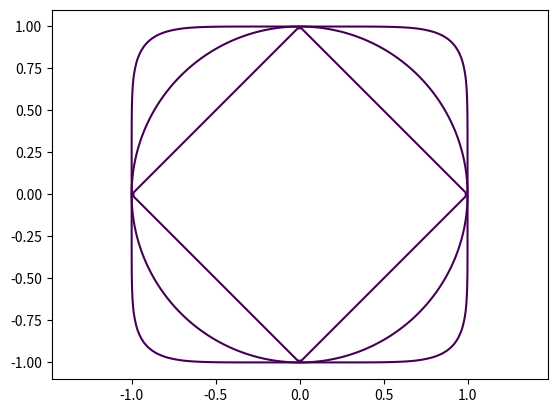
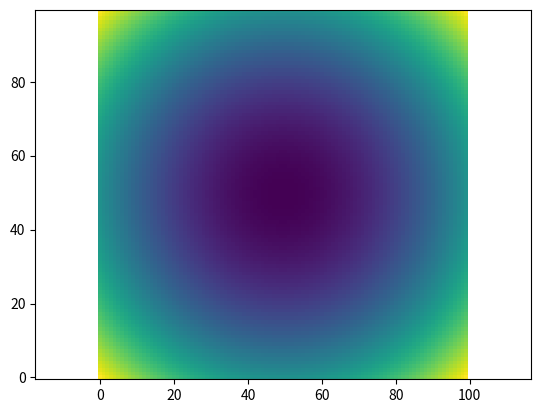

Generate these figures, in order, with matplotlib:
import numpy as np
import matplotlib.pyplot as plt
# https://matplotlib.org/stable/api/_as_gen/matplotlib.pyplot.contour.html?highlight=pyplot%20contour#matplotlib.pyplot.contour

r = 0.6
x = np.linspace(-1.1, 1.1, 100)
y = np.linspace(-1.1, 1.1, 100)
X, Y = np.meshgrid(x,y)
F = X**2 + Y**2 - r**2
# plt.contour(X,Y,F,[0])
# plt.axis('equal')
# plt.show()

a,b = 0,0
r = 1

x_value = list(x) 
y_value = list(x)
# grid
X, Y = np.meshgrid(x_value,y_value)

# Z values applied to grid
n = 7
F1 = abs(X)**n + abs(Y)**n - r**n
plt.contour(X,Y,F1,[0])

n = 2 # circle
F2 = abs(X)**n + abs(Y)**n - r**n
plt.contour(X,Y,F2,[0])

n = 1
F3 = abs(X)**n + abs(Y)**n - r**n
plt.contour(X,Y,F3,[0])
plt.axis('equal')
plt.show()

# imshow
fig, ax = plt.subplots()
# image function
ax.imshow(F2, origin='lower', interpolation='none')
#ax2=ax.twinx()
#ax2.contour(X,Y,F3,[0])

plt.axis('equal')
plt.show()

